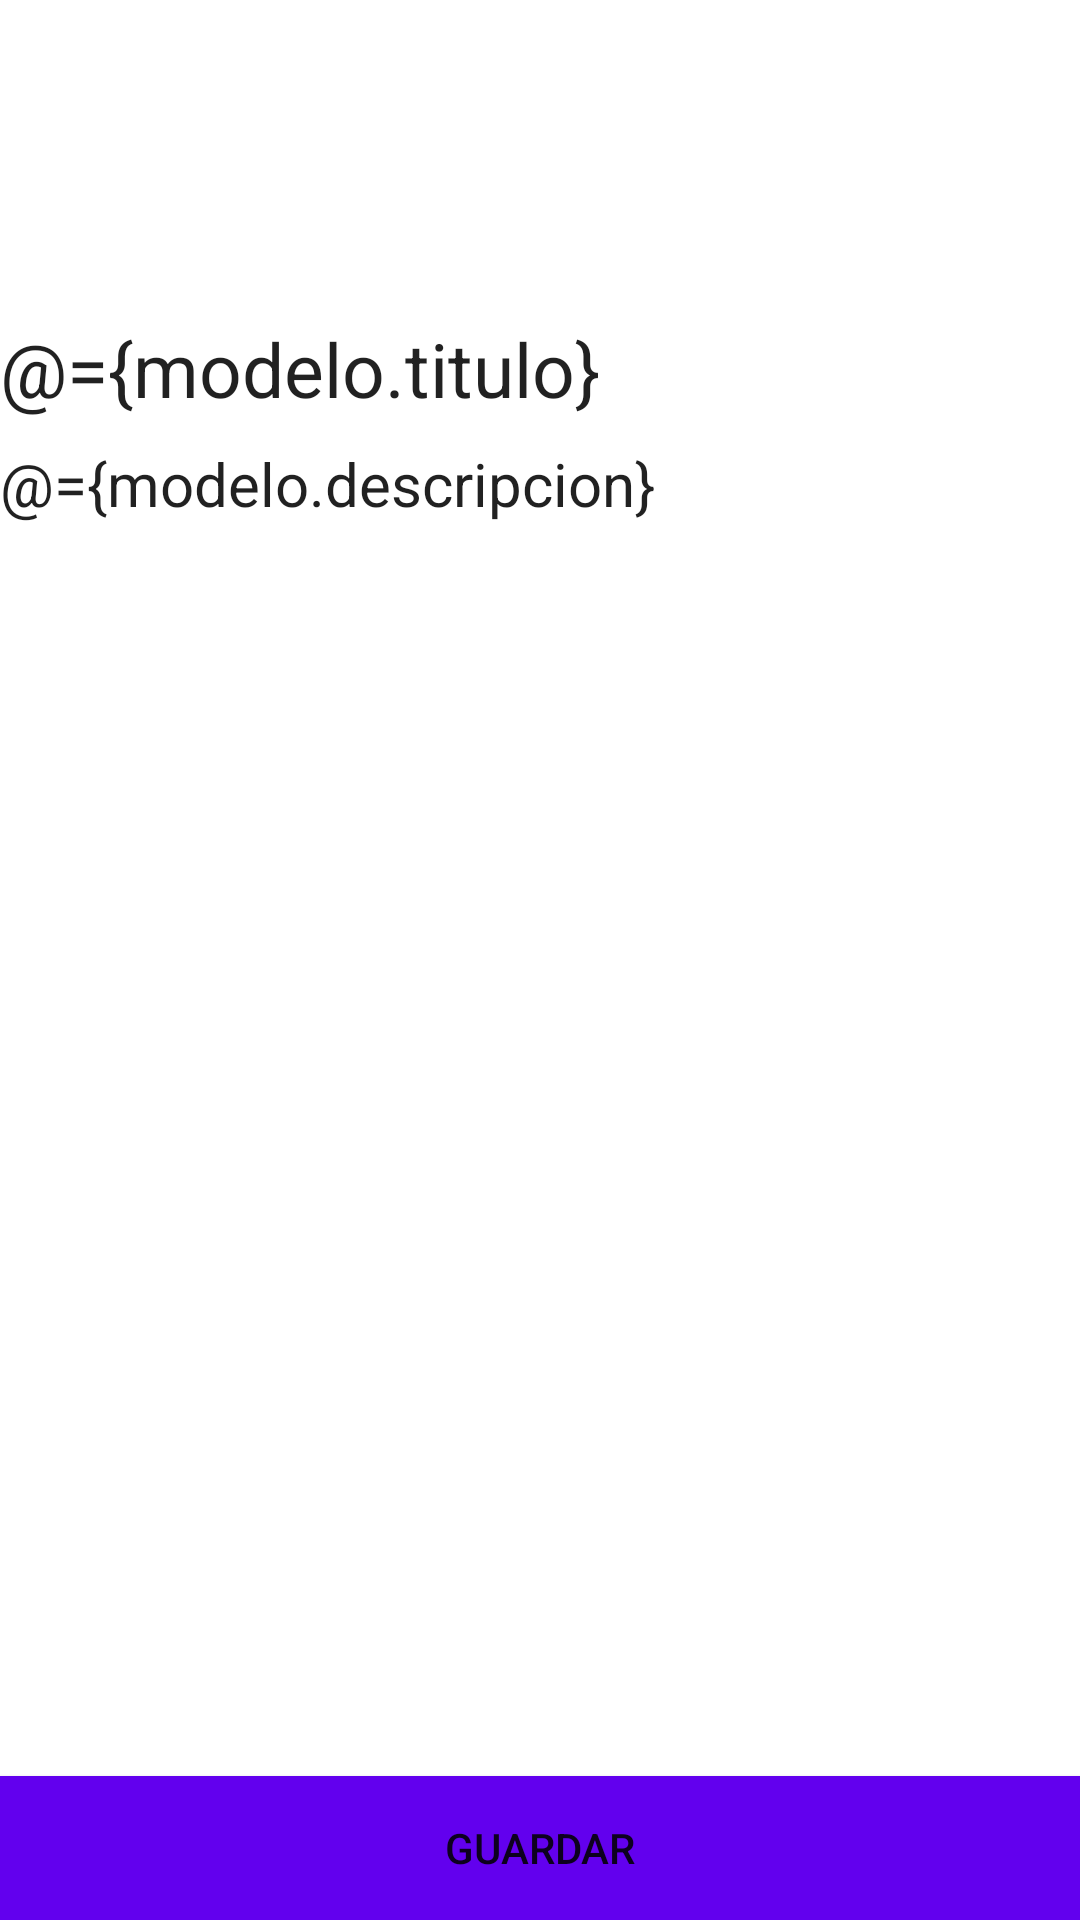

Android layout source for this screen:
<!-- AndroidManifest.xml: application theme Theme.MissNotasyTareas -->
<!-- res/layout/activity_formulario.xml -->
<?xml version="1.0" encoding="utf-8"?>
<layout xmlns:android="http://schemas.android.com/apk/res/android"
    xmlns:app="http://schemas.android.com/apk/res-auto"
    xmlns:tools="http://schemas.android.com/tools">

    <data>
        <variable
            name="modelo"
            type="com.example.missnotasytareas.viewModel.FormularioViewModel" />

    </data>

    <androidx.constraintlayout.widget.ConstraintLayout
        android:layout_width="match_parent"
        android:layout_height="match_parent"
        android:background="@drawable/fondochido2"
        tools:context=".ui.FormularioActivity">

        <ImageView
            android:id="@+id/imageView3"
            android:layout_width="95dp"
            android:layout_height="90dp"
            android:layout_marginTop="16dp"
            app:layout_constraintEnd_toEndOf="parent"
            app:layout_constraintHorizontal_bias="0.104"
            app:layout_constraintStart_toStartOf="parent"
            app:layout_constraintTop_toTopOf="parent"
            app:srcCompat="@drawable/nota" />

        <EditText

            android:id="@+id/editTextTextPersonName"
            android:layout_width="match_parent"
            android:layout_height="wrap_content"
            android:background="#22FFFFFF"
            android:backgroundTint="#FFFFFF"
            android:ems="10"
            android:hint="Titulo"
            android:inputType="textPersonName"
            android:text="@={modelo.titulo}"
            android:textColorHint="#FFFFFF"
            android:textSize="25sp"
            app:layout_constraintEnd_toEndOf="parent"
            app:layout_constraintStart_toStartOf="parent"
            app:layout_constraintTop_toBottomOf="@+id/imageView3"
            tools:ignore="TouchTargetSizeCheck" />

        <EditText
            android:id="@+id/editTextTextMultiLine"
            android:layout_width="match_parent"
            android:layout_height="wrap_content"
            android:layout_marginTop="8dp"
            android:background="#22FFFFFF"
            android:ems="10"
            android:gravity="start|top"
            android:hint="Descripcion"
            android:inputType="textMultiLine"
            android:lines="8"
            android:text="@={modelo.descripcion}"
            android:textColorHint="#FFFFFF"
            android:textSize="20sp"
            app:layout_constraintEnd_toEndOf="parent"
            app:layout_constraintStart_toStartOf="parent"
            app:layout_constraintTop_toBottomOf="@+id/editTextTextPersonName" />

        <Button
            android:id="@+id/btn_guardar"
            android:layout_width="match_parent"
            android:layout_height="wrap_content"
            android:background="@color/purple_500"
            android:onClick="@{()->modelo.guardarNota()}"
            android:text="Guardar"
            app:layout_constraintBottom_toBottomOf="parent"
            app:layout_constraintEnd_toEndOf="parent"
            app:layout_constraintHorizontal_bias="0.501"
            app:layout_constraintStart_toStartOf="parent"
            />

        <TextView
            android:id="@+id/NuevaNota"
            android:layout_width="wrap_content"
            android:layout_height="wrap_content"
            android:layout_marginStart="64dp"
            android:layout_marginTop="28dp"
            android:layout_marginBottom="38dp"
            android:text="Nueva Nota"
            android:textColor="#FFFFFF"
            android:textSize="30sp"
            android:textStyle="italic"
            app:layout_constraintBottom_toTopOf="@+id/editTextTextPersonName"
            app:layout_constraintStart_toEndOf="@+id/imageView3"
            app:layout_constraintTop_toTopOf="parent" />

        <androidx.constraintlayout.widget.ConstraintLayout
            android:id="@+id/linearEditar"
            android:layout_width="match_parent"
            android:layout_height="wrap_content"
            android:background="@color/black"
            android:gravity="center_horizontal"
            android:orientation="horizontal"
            android:visibility="gone"
            app:layout_constraintBottom_toBottomOf="parent"
            app:layout_constraintEnd_toEndOf="parent"
            app:layout_constraintHorizontal_bias="0.501"
            app:layout_constraintStart_toStartOf="parent">

            <Button
                android:id="@+id/btn_Editar"
                android:layout_width="200dp"
                android:layout_height="wrap_content"
                android:layout_marginEnd="200dp"
                android:background="@color/purple_500"
                android:onClick="@{()->modelo.guardarNota()}"
                android:text="Editar"
                app:layout_constraintBottom_toBottomOf="parent"
                app:layout_constraintEnd_toEndOf="parent"
                app:layout_constraintHorizontal_bias="0.0"
                app:layout_constraintStart_toStartOf="parent"
                app:layout_constraintTop_toTopOf="parent" />

            <Button
                android:id="@+id/btn_Borrar"
                android:layout_width="200dp"
                android:layout_height="wrap_content"
                android:layout_marginStart="200dp"
                android:background="@color/purple_500"
                android:text="Borrar"
                app:layout_constraintBottom_toBottomOf="parent"
                app:layout_constraintEnd_toEndOf="parent"
                app:layout_constraintHorizontal_bias="1.0"
                app:layout_constraintStart_toStartOf="parent"
                app:layout_constraintTop_toTopOf="parent" />
        </androidx.constraintlayout.widget.ConstraintLayout>




    </androidx.constraintlayout.widget.ConstraintLayout>
</layout>
<!-- resources referenced by this layout -->
<resources>
  <style name="Theme.MissNotasyTareas" parent="Theme.MaterialComponents.DayNight.DarkActionBar">
          
          <item name="colorPrimary">@color/purple_500</item>
          <item name="colorPrimaryVariant">@color/purple_700</item>
          <item name="colorOnPrimary">@color/white</item>
          
          <item name="colorSecondary">@color/teal_200</item>
          <item name="colorSecondaryVariant">@color/teal_700</item>
          <item name="colorOnSecondary">@color/black</item>
          
          <item name="android:statusBarColor">?attr/colorPrimaryVariant</item>
          
      </style>
  <!-- not gathered from this repository: default colours our renderer supplied (Android Studio template values) -->
  <color name="purple_500">#FF6200EE</color>
  <color name="purple_700">#FF3700B3</color>
  <color name="teal_200">#FF03DAC5</color>
  <color name="teal_700">#FF018786</color>
  <color name="black">#FF000000</color>
  <color name="white">#FFFFFFFF</color>
</resources>
